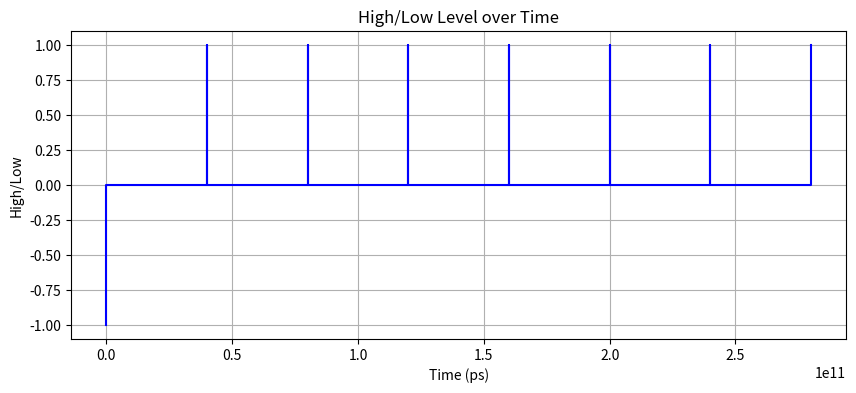

Python code for this plot:
import matplotlib.pyplot as plt

# 提供的数据
data = [(0, 'x'), (1600000, '0'), (40000800000, '1'), (40001600000, '0'), (80000800000, '1'), (80001600000, '0'), (120000800000, '1'), (120001600000, '0'), (160000800000, '1'), (160001600000, '0'), (200000800000, '1'), (200001600000, '0'), (240000800000, '1'), (240001600000, '0'), (280000800000, '1')]

# 提取时间点和状态，并将 'x' 替换为 -1
time_points = [t for t, _ in data]
statuses = [-1 if status == 'x' else int(status) for _, status in data]

# 绘制高低电平图
plt.figure(figsize=(10, 4))
plt.step(time_points, statuses, where='post', color='blue')
plt.xlabel('Time (ps)')
plt.ylabel('High/Low')
plt.title('High/Low Level over Time')
plt.grid(True)
plt.show()


